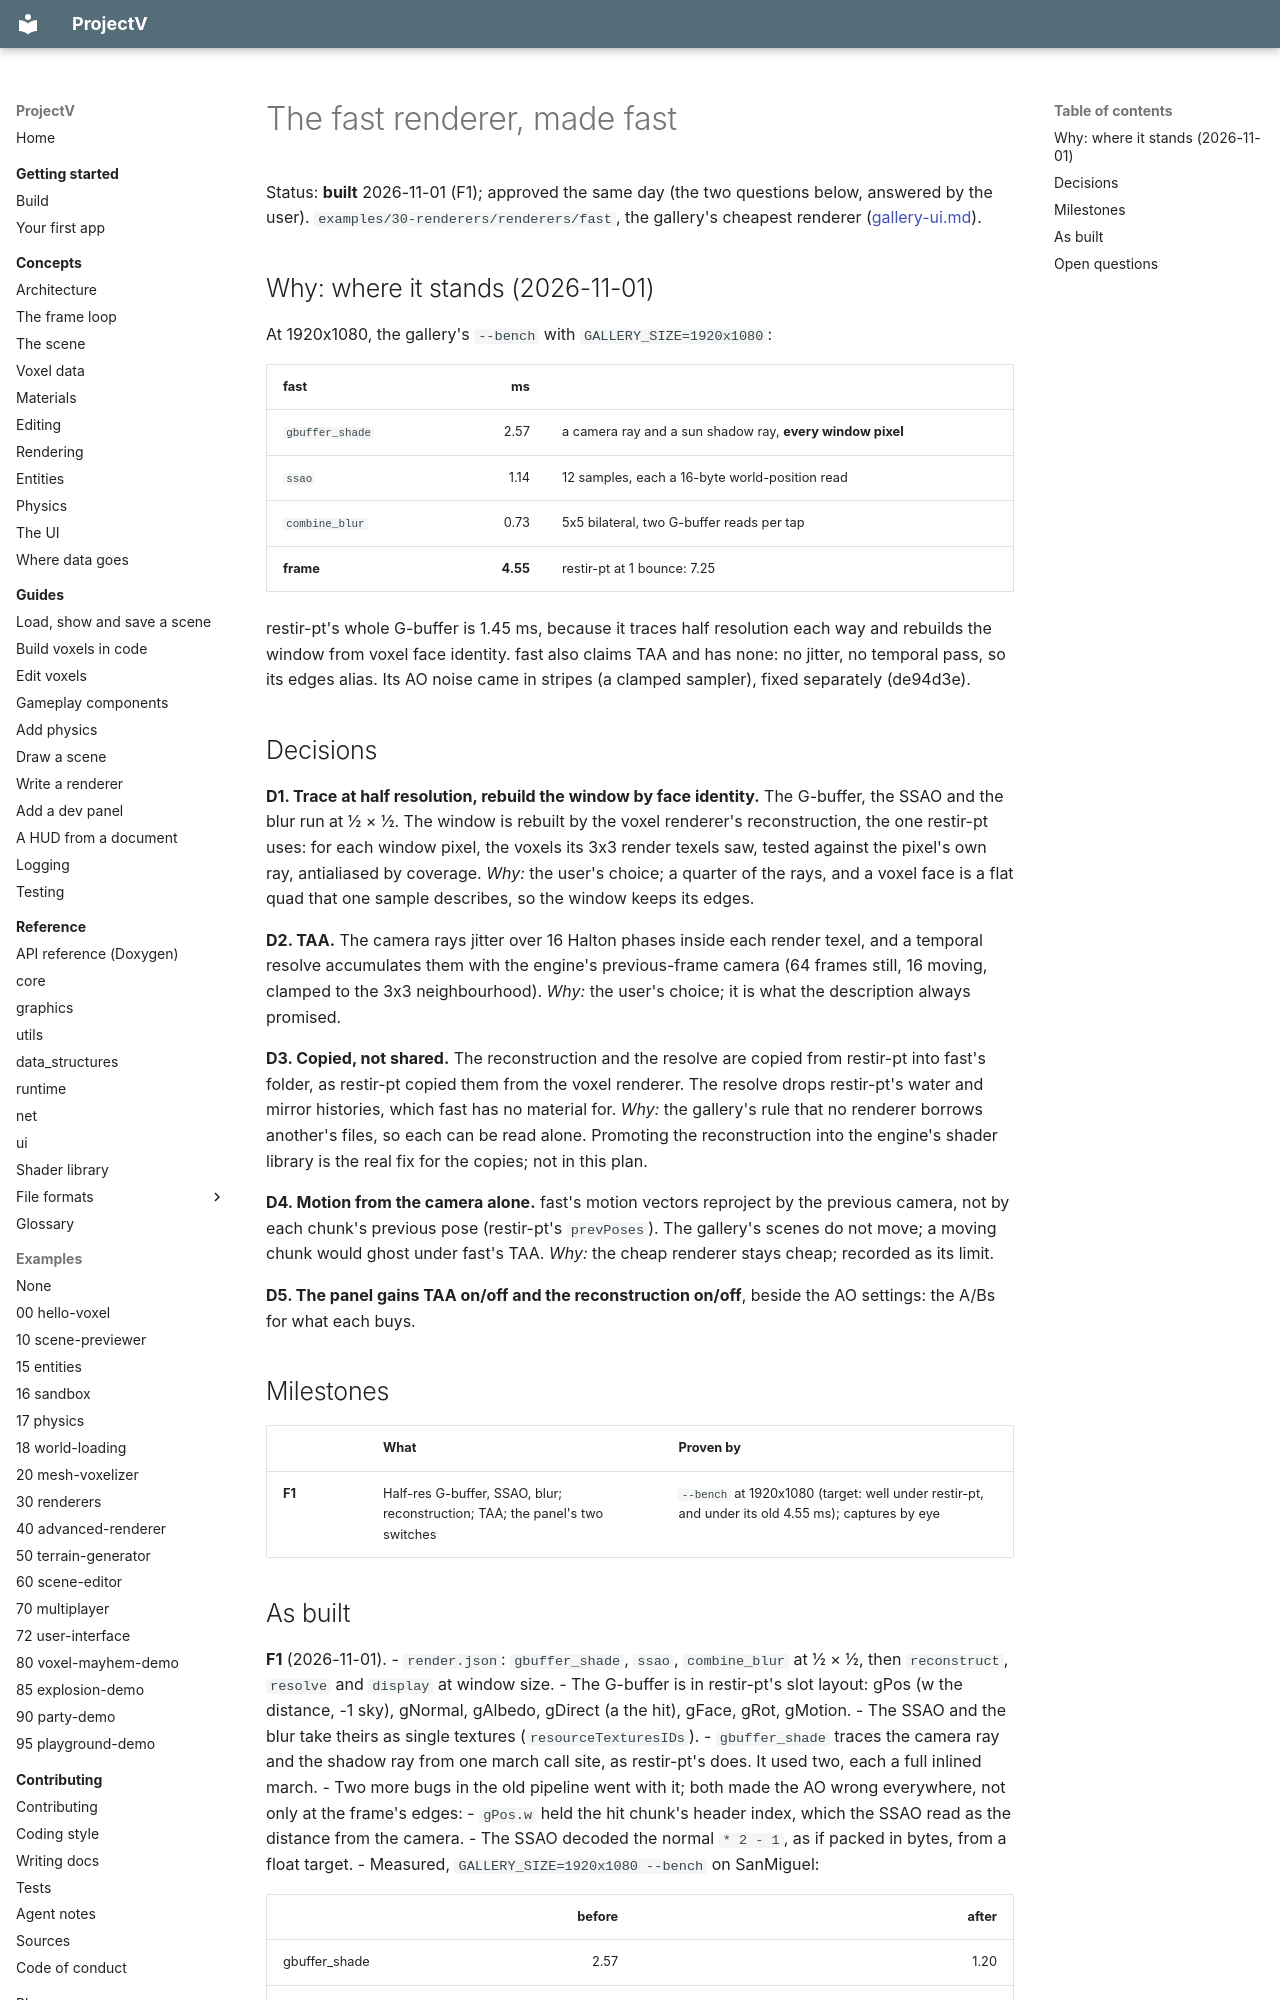

repository: ajsuper/ProjectV · page: plans/fast-renderer/index.html · generator: mkdocs

# The fast renderer, made fast

Status: **built** 2026-11-01 (F1); approved the same day (the two questions below, answered by the user).
`examples/30-renderers/renderers/fast`, the gallery's cheapest renderer ([gallery-ui.md](gallery-ui.md)).

## Why: where it stands (2026-11-01)

At 1920x1080, the gallery's `--bench` with `GALLERY_SIZE=1920x1080`:

| fast | ms | |
|---|---:|---|
| `gbuffer_shade` | 2.57 | a camera ray and a sun shadow ray, **every window pixel** |
| `ssao` | 1.14 | 12 samples, each a 16-byte world-position read |
| `combine_blur` | 0.73 | 5x5 bilateral, two G-buffer reads per tap |
| **frame** | **4.55** | restir-pt at 1 bounce: 7.25 |

restir-pt's whole G-buffer is 1.45 ms, because it traces half resolution each way and rebuilds the
window from voxel face identity. fast also claims TAA and has none: no jitter, no temporal pass, so its
edges alias. Its AO noise came in stripes (a clamped sampler), fixed separately (de94d3e).

## Decisions

**D1. Trace at half resolution, rebuild the window by face identity.** The G-buffer, the SSAO and the
blur run at ½ × ½. The window is rebuilt by the voxel renderer's reconstruction, the one restir-pt
uses: for each window pixel, the voxels its 3x3 render texels saw, tested against the pixel's own ray,
antialiased by coverage. *Why:* the user's choice; a quarter of the rays, and a voxel face is a flat quad
that one sample describes, so the window keeps its edges.

**D2. TAA.** The camera rays jitter over 16 Halton phases inside each render texel, and a temporal
resolve accumulates them with the engine's previous-frame camera (64 frames still, 16 moving, clamped
to the 3x3 neighbourhood). *Why:* the user's choice; it is what the description always promised.

**D3. Copied, not shared.** The reconstruction and the resolve are copied from restir-pt into fast's
folder, as restir-pt copied them from the voxel renderer. The resolve drops restir-pt's water and mirror
histories, which fast has no material for. *Why:* the gallery's rule that no renderer borrows another's
files, so each can be read alone. Promoting the reconstruction into the engine's shader library is the
real fix for the copies; not in this plan.

**D4. Motion from the camera alone.** fast's motion vectors reproject by the previous camera, not by
each chunk's previous pose (restir-pt's `prevPoses`). The gallery's scenes do not move; a moving chunk
would ghost under fast's TAA. *Why:* the cheap renderer stays cheap; recorded as its limit.

**D5. The panel gains TAA on/off and the reconstruction on/off**, beside the AO settings: the A/Bs for
what each buys.

## Milestones

| | What | Proven by |
|---|---|---|
| **F1** | Half-res G-buffer, SSAO, blur; reconstruction; TAA; the panel's two switches | `--bench` at 1920x1080 (target: well under restir-pt, and under its old 4.55 ms); captures by eye |
